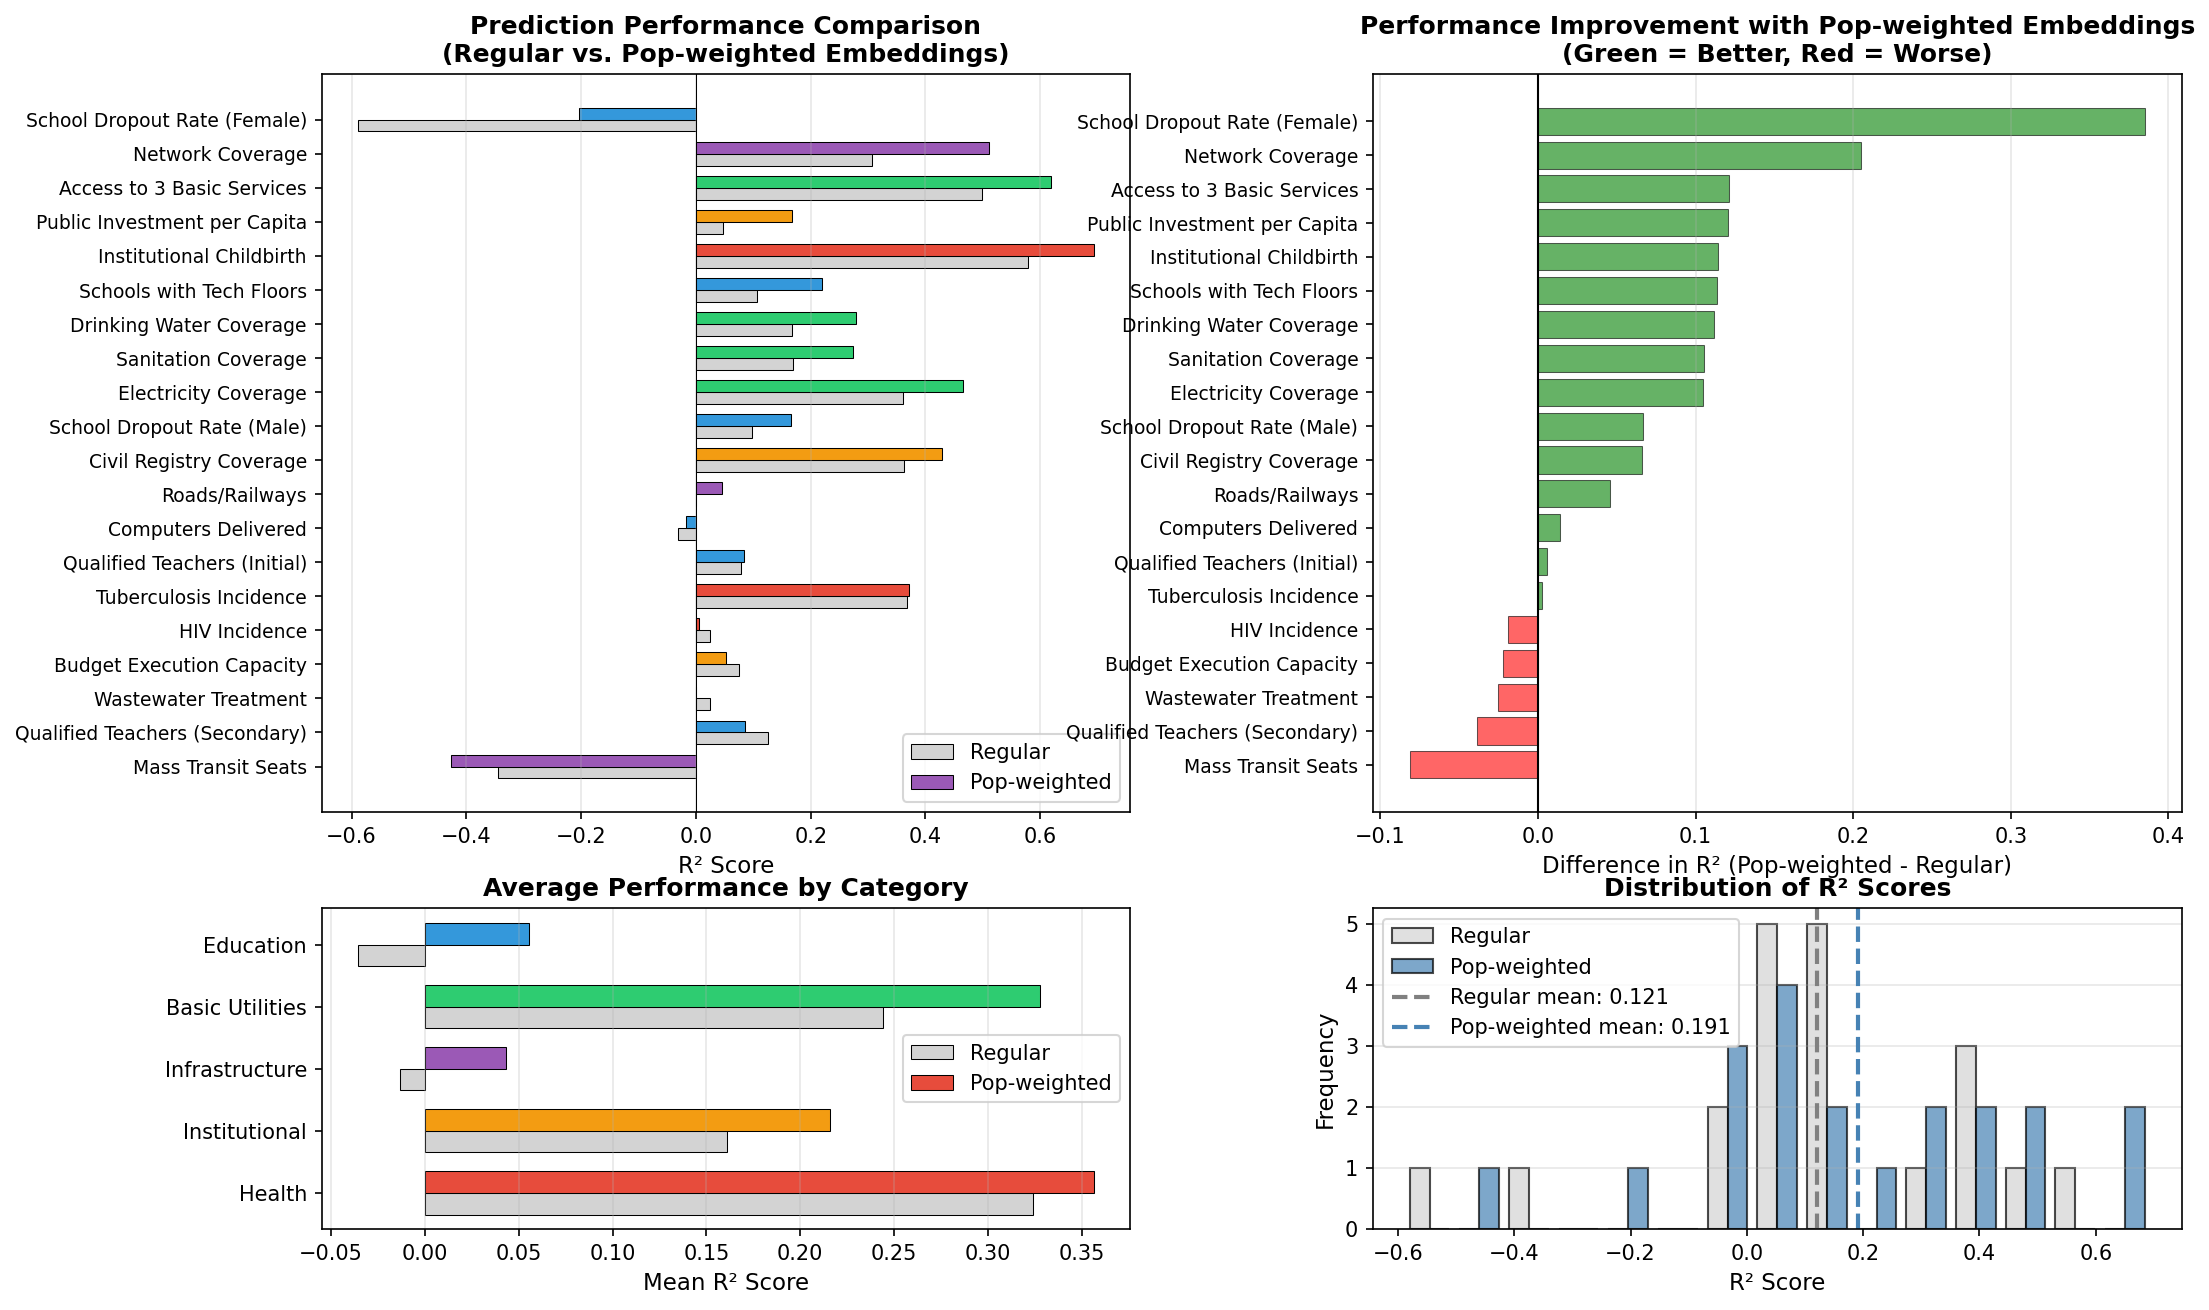

The data file committed next to this chart (first rows):
Category, Variable, Description, Pop-weighted, Regular, Difference, Better_Method
Basic Utilities, sdg1_4_abs, Access to 3 Basic Services, 0.6195, 0.4985, 0.121, Pop-weighted
Basic Utilities, sdg6_1_dwc, Drinking Water Coverage, 0.2789, 0.1674, 0.1115, Pop-weighted
Basic Utilities, sdg6_2_sc, Sanitation Coverage, 0.2739, 0.1689, 0.105, Pop-weighted
Basic Utilities, sdg6_3_wwt, Wastewater Treatment, -0.0005104, 0.02477, -0.02528, Regular
Basic Utilities, sdg7_1_ec, Electricity Coverage, 0.4661, 0.3612, 0.1049, Pop-weighted
Education, sdg4_1_ssdrf, School Dropout Rate (Female), -0.2034, -0.5884, 0.385, Pop-weighted
Education, sdg4_1_ssdrm, School Dropout Rate (Male), 0.1649, 0.09832, 0.06658, Pop-weighted
Education, sdg4_c_qti, Qualified Teachers (Initial), 0.08376, 0.07785, 0.005911, Pop-weighted
Education, sdg4_c_qts, Qualified Teachers (Secondary), 0.08577, 0.1248, -0.039, Regular
Education, sdg9_5_cd, Computers Delivered, -0.01766, -0.03162, 0.01396, Pop-weighted
Education, sdg9_5_eutf, Schools with Tech Floors, 0.2198, 0.106, 0.1138, Pop-weighted
Health, sdg3_1_idca, Institutional Childbirth, 0.6929, 0.5789, 0.114, Pop-weighted
Health, sdg3_3_hivi, HIV Incidence, 0.00556, 0.02432, -0.01876, Regular
Health, sdg3_3_ti, Tuberculosis Incidence, 0.3705, 0.3682, 0.002254, Pop-weighted
Infrastructure, sdg11_2_samt, Mass Transit Seats, -0.4273, -0.3458, -0.08147, Regular
Infrastructure, sdg9_1_routes, Roads/Railways, 0.04501, -0.0006372, 0.04564, Pop-weighted
Infrastructure, sdg9_c_mnc, Network Coverage, 0.5115, 0.3065, 0.205, Pop-weighted
Institutional, sdg16_6_pbec, Budget Execution Capacity, 0.05199, 0.07421, -0.02221, Regular
Institutional, sdg16_9_cr, Civil Registry Coverage, 0.4284, 0.3624, 0.06595, Pop-weighted
Institutional, sdg17_5_pipc, Public Investment per Capita, 0.1672, 0.04638, 0.1208, Pop-weighted
